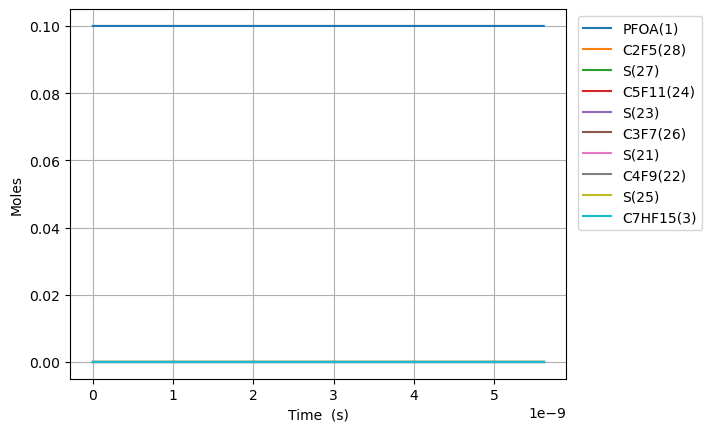

The table this chart was drawn from, first rows:
Time (s), Volume (m^3), O2, Ar, He, Ne, N2, PFOA(1), C2F5(28), S(27), C5F11(24), S(23), S(25), C3F7(26), S(21), C4F9(22), C7HF15(3), CO2(2), C6F13(30), S(29), S(52), S(53), S(165), S(164)
0.0, 0.1122, 0.9, 0.0, 0.0, 0.0, 0.0, 0.1, 0.0, 0.0, 0.0, 0.0, 0.0, 0.0, 0.0, 0.0, 0.0, 0.0, 0.0, 0.0, 0.0, 0.0, 0.0, 0.0
1.462755876318729e-18, 0.1122, 0.9, 0.0, 0.0, 0.0, 0.0, 0.1, 1.0070176118302712e-16, 1.0070171425972357e-16, 6.95791822147515e-17, 6.95791822147515e-17, 6.026469233428916e-17, 6.026469236320314e-17, 6.026305019370191e-17, 6.026305019370191e-17, 5.3734474092237155e-17, 5.3734474092237155e-17, 4.8652138973662086e-17, 4.8652138973662086e-17, 4.6867111576340857e-23, 5.61919426380028e-26, 2.3764005143192223e-26, 5.149955343182554e-27
4.095716453692441e-18, 0.1122, 0.9, 0.0, 0.0, 0.0, 0.0, 0.1, 2.819649313124747e-16, 2.819646479240981e-16, 1.9482171020130332e-16, 1.9482171020130332e-16, 1.6874113844232773e-16, 1.6874113861696805e-16, 1.6873654054236461e-16, 1.6873654054236461e-16, 1.5045652745826336e-16, 1.5045652745826336e-16, 1.3622598912625325e-16, 1.3622598912625325e-16, 2.8304897739659844e-22, 3.3939917537980514e-25, 1.435345891739382e-25, 3.110573009890975e-26
9.361637608439865e-18, 0.1122, 0.9, 0.0, 0.0, 0.0, 0.0, 0.1, 6.444912715713647e-16, 6.444899074672637e-16, 4.453067661744034e-16, 4.453067661744034e-16, 3.8569403028367677e-16, 3.856940311244947e-16, 3.856835212396868e-16, 3.856835212396868e-16, 3.4390063419031303e-16, 3.4390063419031303e-16, 3.113736894314331e-16, 3.113736894314331e-16, 1.3624700416009724e-21, 1.6340593200630788e-24, 6.910572411998876e-25, 1.4976069877105552e-25
1.9893479917934714e-17, 0.1122, 0.9, 0.0, 0.0, 0.0, 0.0, 0.1, 1.3695439520891242e-15, 1.3695379972253345e-15, 9.462768781205896e-16, 9.462768781205896e-16, 8.195998124674633e-16, 8.195998161395359e-16, 8.195774826343192e-16, 8.195774826343192e-16, 7.307888476544014e-16, 7.307888476544014e-16, 6.616690900417827e-16, 6.616690900417827e-16, 5.947727437566833e-21, 7.136352215326423e-24, 3.0180283600892908e-24, 6.540443016276889e-25
4.095716453692441e-17, 0.1122, 0.9, 0.0, 0.0, 0.0, 0.0, 0.1, 2.819649313124561e-15, 2.8196244739193476e-15, 1.9482171020129053e-15, 1.9482171020129053e-15, 1.68741137083939e-15, 1.6874113861695692e-15, 1.6873654054235346e-15, 1.6873654054235346e-15, 1.5045652745825344e-15, 1.5045652745825344e-15, 1.3622598912624423e-15, 1.3622598912624423e-15, 2.4809412465611098e-20, 2.979274765868292e-23, 1.2599672889055691e-23, 2.7305060803469402e-24
8.30845337749038e-17, 0.1122, 0.9, 0.0, 0.0, 0.0, 0.0, 0.1, 5.7198600351951064e-15, 5.719758731600533e-15, 3.9520975497973094e-15, 3.9520975497973094e-15, 3.4230344636006683e-15, 3.423034526229439e-15, 3.4229412510017687e-15, 3.4229412510017687e-15, 3.052118128438625e-15, 3.052118128438625e-15, 2.763441493703603e-15, 2.763441493703603e-15, 1.0118188243909698e-19, 1.2171213284842297e-22, 5.1473763366442566e-23, 1.115500721746246e-23
1.673392722508626e-16, 0.1122, 0.9, 0.0, 0.0, 0.0, 0.0, 0.1, 1.1520281479334882e-14, 1.1519873383291434e-14, 7.959858445365209e-15, 7.959858445365209e-15, 6.894280553192991e-15, 6.894280806348393e-15, 6.894092942157452e-15, 6.894092942157452e-15, 6.1472238361501046e-15, 6.1472238361501046e-15, 5.56580469858529e-15, 5.56580469858529e-15, 4.0760407129287914e-19, 4.919721555212199e-22, 2.0806508803671053e-22, 4.5090314111628245e-23
3.358487492027802e-16, 0.1122, 0.9, 0.0, 0.0, 0.0, 0.0, 0.1, 2.312112436760918e-14, 2.311949449831445e-14, 1.597538023649738e-14, 1.597538023649738e-14, 1.3836772348657237e-14, 1.3836773366583153e-14, 1.3836396324465672e-14, 1.3836396324465672e-14, 1.2337435251570261e-14, 1.2337435251570261e-14, 1.1170531108346127e-14, 1.1170531108346127e-14, 1.6278911580499492e-18, 1.9781366778621892e-21, 8.366198165414229e-22, 1.8130610078954544e-22
6.728677031066153e-16, 0.1122, 0.9, 0.0, 0.0, 0.0, 0.0, 0.1, 4.6322810144136756e-14, 4.6316360747316635e-14, 3.20064238187472e-14, 3.20064238187472e-14, 2.7721754404708475e-14, 2.77217584870401e-14, 2.7721003089069537e-14, 2.7721003089069537e-14, 2.4717858082399354e-14, 2.4717858082399354e-14, 2.2379983927857646e-14, 2.2379983927857646e-14, 6.441464093441153e-18, 7.932726673214386e-21, 3.3552136246375747e-21, 7.271180009830273e-22
1.3469056109142857e-15, 0.1122, 0.9, 0.0, 0.0, 0.0, 0.0, 0.1, 9.272618169710785e-14, 9.270102276100138e-14, 6.406851098318875e-14, 6.406851098318875e-14, 5.5491712377336575e-14, 5.5491728727903676e-14, 5.549021661822694e-14, 5.549021661822694e-14, 4.947870374401269e-14, 4.947870374401269e-14, 4.479888956684005e-14, 4.479888956684005e-14, 2.5127167580173893e-17, 3.17685262763894e-20, 1.3438306920815684e-20, 2.9122601909635237e-21
2.6949814265296265e-15, 0.1122, 0.9, 0.0, 0.0, 0.0, 0.0, 0.1, 1.8553292480271373e-13, 1.8543722952286804e-13, 1.2819268531183946e-13, 1.2819268531183946e-13, 1.1103160376497236e-13, 1.1103166920942957e-13, 1.1102864367634052e-13, 1.1102864367634052e-13, 9.90003950670599e-14, 9.90003950670599e-14, 8.963670084464241e-14, 8.963670084464241e-14, 9.556815100752025e-17, 1.2712883813729543e-19, 5.378786244140603e-20, 1.1656594787378257e-20
5.391133057760308e-15, 0.1122, 0.9, 0.0, 0.0, 0.0, 0.0, 0.1, 3.711464110125802e-13, 3.7079842422447384e-13, 2.5644103396821147e-13, 2.5644103396821147e-13, 2.221112883119793e-13, 2.2211155017167634e-13, 2.2210549779176265e-13, 2.2210549779176265e-13, 1.9804377771243652e-13, 1.9804377771243652e-13, 1.7931232339959716e-13, 1.7931232339959716e-13, 3.474783040604246e-16, 5.084840459633379e-19, 2.1521841891272523e-19, 4.6641278112836635e-20
8.087284688990988e-15, 0.1122, 0.9, 0.0, 0.0, 0.0, 0.0, 0.1, 5.567598972211016e-13, 5.560662365784373e-13, 3.8468938262365397e-13, 3.8468938262365397e-13, 3.3319087463293857e-13, 3.3319143113311806e-13, 3.3318235190637974e-13, 3.3318235190637974e-13, 2.970871603570953e-13, 2.970871603570953e-13, 2.6898794595390205e-13, 2.6898794595390205e-13, 6.925802707445561e-16, 1.0803719195616188e-18, 4.573783905822585e-19, 9.91217888399149e-20
1.0783436320221669e-14, 0.1122, 0.9, 0.0, 0.0, 0.0, 0.0, 0.1, 7.423733834282777e-13, 7.412556377016546e-13, 5.12937731278167e-13, 5.12937731278167e-13, 4.4427036273006717e-13, 4.442713120937547e-13, 4.4425920602019183e-13, 4.4425920602019183e-13, 3.961305430010363e-13, 3.961305430010363e-13, 3.58663568507557e-13, 3.58663568507557e-13, 1.1159030206816092e-15, 1.8427059412507778e-18, 7.802657472689531e-19, 1.6909794023978104e-19
1.617573958268303e-14, 0.1122, 0.9, 0.0, 0.0, 0.0, 0.0, 0.1, 1.1136003558394729e-12, 1.1114877461364256e-12, 7.694344285850118e-13, 7.694344285850118e-13, 6.66429108405884e-13, 6.664310740131387e-13, 6.664129142459267e-13, 6.664129142459267e-13, 5.942173082872337e-13, 5.942173082872337e-13, 5.380148136133416e-13, 5.380148136133416e-13, 2.1087955830378622e-15, 3.814120008962318e-18, 1.615496393279501e-18, 3.5011086130494415e-19
2.156804284514439e-14, 0.1122, 0.9, 0.0, 0.0, 0.0, 0.0, 0.1, 1.484827328245721e-12, 1.4815239579753394e-12, 1.0259311258884383e-12, 1.0259311258884383e-12, 8.885874928960584e-13, 8.885908359295622e-13, 8.885666224687012e-13, 8.885666224687012e-13, 7.923040735707912e-13, 7.923040735707912e-13, 7.173660587167361e-13, 7.173660587167361e-13, 3.296884945057262e-15, 6.4853253240071816e-18, 2.747573561812966e-18, 5.95459941923309e-19
3.2352649370067113e-14, 0.1122, 0.9, 0.0, 0.0, 0.0, 0.0, 0.1, 2.2272812730419735e-12, 2.221229321596098e-12, 1.5389245204840687e-12, 1.5389245204840687e-12, 1.3329030759607637e-12, 1.3329103597526885e-12, 1.3328740389045293e-12, 1.3328740389045293e-12, 1.1884776041292392e-12, 1.1884776041292392e-12, 1.0760685489156775e-12, 1.0760685489156775e-12, 6.0378275750360645e-15, 1.4123870839299413e-17, 5.986384090729131e-18, 1.297407833853712e-18
4.3137255894989835e-14, 0.1122, 0.9, 0.0, 0.0, 0.0, 0.0, 0.1, 2.969735217816814e-12, 2.9606096935829352e-12, 2.051917915064904e-12, 2.051917915064904e-12, 1.7772170958408617e-12, 1.7772298835630006e-12, 1.7771814553275441e-12, 1.7771814553275441e-12, 1.5846511346762614e-12, 1.5846511346762614e-12, 1.434771039104274e-12, 1.434771039104274e-12, 9.100736153203926e-15, 2.478808067462137e-17, 1.0509904219037417e-17, 2.277817919394654e-18
5.392186241991256e-14, 0.1122, 0.9, 0.0, 0.0, 0.0, 0.0, 0.1, 3.712189162570168e-12, 3.699826390670067e-12, 2.564911309630894e-12, 2.564911309630894e-12, 2.221529547269644e-12, 2.221549407360454e-12, 2.2214888717377005e-12, 2.2214888717377005e-12, 1.9808246652118186e-12, 1.9808246652118186e-12, 1.7934735292824896e-12, 1.7934735292824896e-12, 1.2324284730930715e-14, 3.8487169170962965e-17, 1.632244979580742e-17, 3.537641014053372e-18
6.470646894483528e-14, 0.1122, 0.9, 0.0, 0.0, 0.0, 0.0, 0.1, 4.454643107302012e-12, 4.438969301323847e-12, 3.0779047041820203e-12, 3.0779047041820203e-12, 2.6658404285860377e-12, 2.665868931145034e-12, 2.6657962881349844e-12, 2.6657962881349844e-12, 2.3769981957358975e-12, 2.3769981957358975e-12, 2.152176019450313e-12, 2.152176019450313e-12, 1.5618582222454434e-14, 5.522375570896522e-17, 2.3425372900753244e-17, 5.077186095288722e-18
7.5491075469758e-14, 0.1122, 0.9, 0.0, 0.0, 0.0, 0.0, 0.1, 5.197097052012337e-12, 5.1780766183331486e-12, 3.5908980987182793e-12, 3.5908980987182793e-12, 3.1101497394015084e-12, 3.1101884549167373e-12, 3.1101037045193905e-12, 3.1101037045193905e-12, 2.773171726248494e-12, 2.773171726248494e-12, 2.5108785096077402e-12, 2.5108785096077402e-12, 1.894543538446533e-14, 7.499829472153789e-17, 3.1818982002482317e-17, 6.896533226309164e-18
9.706028851960346e-14, 0.1122, 0.9, 0.0, 0.0, 0.0, 0.0, 0.1, 6.682004941368415e-12, 6.656283949132405e-12, 4.616884887746182e-12, 4.616884887746182e-12, 3.9987636491549885e-12, 3.998827502421501e-12, 3.998718537249562e-12, 3.998718537249562e-12, 3.565518787239233e-12, 3.565518787239233e-12, 3.2282834898913978e-12, 3.2282834898913978e-12, 2.559733151023469e-14, 1.236607257748719e-16, 5.247848411660363e-17, 1.1374782396676492e-17
1.4019871461929435e-13, 0.1122, 0.9, 0.0, 0.0, 0.0, 0.0, 0.1, 9.651820719650111e-12, 9.61262443196632e-12, 6.668858465504563e-12, 6.668858465504563e-12, 5.775960068206901e-12, 5.776105597173419e-12, 5.775948202452303e-12, 5.775948202452303e-12, 5.1502129089910144e-12, 5.1502129089910144e-12, 4.6630934502507444e-12, 4.6630934502507444e-12, 3.89145786040046e-14, 2.817090797865587e-16, 1.19601738620417e-16, 2.592722789733902e-17
1.8333714071898524e-13, 0.1122, 0.9, 0.0, 0.0, 0.0, 0.0, 0.1, 1.2621636497587433e-11, 1.256892078737397e-11, 8.720832043025e-12, 8.720832043025e-12, 7.553131378248724e-12, 7.553383691719248e-12, 7.553177867448961e-12, 7.553177867448961e-12, 6.734907030559039e-12, 6.734907030559039e-12, 6.097903410443712e-12, 6.097903410443712e-12, 5.222740526401829e-14, 4.883049494436876e-16, 2.0735797119457944e-16, 4.495549932892921e-17
2.69613992918367e-13, 0.1122, 0.9, 0.0, 0.0, 0.0, 0.0, 0.1, 1.856126805208458e-11, 1.8481322733720232e-11, 1.2824779197114104e-11, 1.2824779197114104e-11, 1.1107373634769059e-11, 1.1107939879986545e-11, 1.110763719661794e-11, 1.110763719661794e-11, 9.904295272960056e-12, 9.904295272960056e-12, 8.967523330164139e-12, 8.967523330164139e-12, 7.884982925326076e-14, 1.0954891110866913e-15, 4.653359834574327e-16, 1.0090923402847624e-16
3.558908451177488e-13, 0.1122, 0.9, 0.0, 0.0, 0.0, 0.0, 0.1, 2.4500899605204234e-11, 2.439353208380872e-11, 1.6928726350251434e-11, 1.6928726350251434e-11, 1.466151560014769e-11, 1.4662496067429483e-11, 1.4662096524962582e-11, 1.4662096524962582e-11, 1.307368351462604e-11, 1.307368351462604e-11, 1.1837143249219053e-11, 1.1837143249219053e-11, 1.0547105320616176e-13, 1.8964681893442296e-15, 8.057132308407049e-16, 1.7475405095581806e-16
4.4216769731713057e-13, 0.1122, 0.9, 0.0, 0.0, 0.0, 0.0, 0.1, 3.044053115694639e-11, 3.030554874936219e-11, 2.1032673502437e-11, 2.1032673502437e-11, 1.8215557346750808e-11, 1.8217052254048063e-11, 1.8216555852482886e-11, 1.8216555852482886e-11, 1.624307175555699e-11, 1.624307175555699e-11, 1.4706763167608456e-11, 1.4706763167608456e-11, 1.320913627139596e-13, 2.891044870234925e-15, 1.2284234544805029e-15, 2.6648384278016187e-16
6.147214017158941e-13, 0.1122, 0.9, 0.0, 0.0, 0.0, 0.0, 0.1, 4.231979425719781e-11, 4.2129130374296205e-11, 2.9240567804574366e-11, 2.9240567804574366e-11, 2.5323405856892747e-11, 2.5326164625350505e-11, 2.5325474505588833e-11, 2.5325474505588833e-11, 2.258184823569382e-11, 2.258184823569382e-11, 2.0446003002825353e-11, 2.0446003002825353e-11, 1.8532993424233807e-13, 5.333948659259837e-15, 2.26686902652193e-15, 4.918994312447314e-16
7.872751061146577e-13, 0.1122, 0.9, 0.0, 0.0, 0.0, 0.0, 0.1, 5.419905735238368e-11, 5.395200488846328e-11, 3.7448462103211747e-11, 3.7448462103211747e-11, 3.2430886427204e-11, 3.243527699362149e-11, 3.2434393155663404e-11, 3.2434393155663404e-11, 2.8920624713127677e-11, 2.8920624713127677e-11, 2.6185242835594925e-11, 2.6185242835594925e-11, 2.385653202463787e-13, 8.48714367401136e-15, 3.607532667462506e-15, 7.830337500291617e-16
9.598288105134212e-13, 0.1122, 0.9, 0.0, 0.0, 0.0, 0.0, 0.1, 6.607832044214217e-11, 6.577412309385661e-11, 4.565635639809912e-11, 4.565635639809912e-11, 3.953797325873566e-11, 3.954438935864447e-11, 3.954331180249007e-11, 3.954331180249007e-11, 3.525940118766549e-11, 3.525940118766549e-11, 3.192448266574237e-11, 3.192448266574237e-11, 2.9179729767497593e-13, 1.2400050610589946e-14, 5.271559686038236e-15, 1.1445402227837434e-15
1e-12, 0.1122, 0.9, 0.0, 0.0, 0.0, 0.0, 0.1, 6.884386019143444e-11, 6.852624890619885e-11, 4.756718687293471e-11, 4.756718687293471e-11, 4.119247384440624e-11, 4.119941902497169e-11, 4.1198296370449815e-11, 4.1198296370449815e-11, 3.673509359128994e-11, 3.673509359128994e-11, 3.3260600551259863e-11, 3.3260600551259863e-11, 3.0418941704047607e-13, 1.3421868195098805e-14, 5.706183491854391e-15, 1.238997073589638e-15
1.3049362193109483e-12, 0.1122, 0.9, 0.0, 0.0, 0.0, 0.0, 0.1, 8.983684660503617e-11, 8.94160518989671e-11, 6.20721449763883e-11, 6.20721449763883e-11, 5.375094423467406e-11, 5.376261407874245e-11, 5.376114908619567e-11, 5.376114908619567e-11, 4.793695412787107e-11, 4.793695412787107e-11, 4.3402962318006165e-11, 4.3402962318006165e-11, 3.9825086344301683e-13, 2.2543842626035947e-14, 9.587030043364266e-15, 2.0828140250355915e-15
1.6500436281084755e-12, 0.1122, 0.9, 0.0, 0.0, 0.0, 0.0, 0.1, 1.1359537274588673e-10, 1.1305492857895711e-10, 7.848793353944674e-11, 7.848793353944674e-11, 6.796232328519119e-11, 6.798083878564861e-11, 6.79789863567098e-11, 6.79789863567098e-11, 6.061450705631428e-11, 6.061450705631428e-11, 5.48814419596201e-11, 5.48814419596201e-11, 5.046906841422871e-13, 3.575348278731959e-14, 1.520920839234044e-14, 3.3062920650811568e-15
2.34025844570353e-12, 0.1122, 0.9, 0.0, 0.0, 0.0, 0.0, 0.1, 1.611124249614669e-10, 1.6032359069972217e-10, 1.1131951061987779e-10, 1.1131951061987779e-10, 9.638032989540879e-11, 9.641728815989101e-11, 9.641466085816924e-11, 9.641466085816924e-11, 8.596961287791854e-11, 8.596961287791854e-11, 7.783840121090288e-11, 7.783840121090288e-11, 7.175293833751887e-13, 7.130487836950892e-14, 3.035152887281446e-14, 6.6067356093995835e-15
3.0304732632985843e-12, 0.1122, 0.9, 0.0, 0.0, 0.0, 0.0, 0.1, 2.0862947708888576e-10, 2.075801967018328e-10, 1.441510876393944e-10, 1.441510876393944e-10, 1.2479202546516878e-10, 1.2485373748137354e-10, 1.2485033530687024e-10, 1.2485033530687024e-10, 1.1132471865247994e-10, 1.1132471865247994e-10, 1.0079536041959224e-10, 1.0079536041959224e-10, 9.303137881973178e-13, 1.1896659885560037e-13, 5.066892106164212e-14, 1.1043095143086973e-14
3.7206880808936385e-12, 0.1122, 0.9, 0.0, 0.0, 0.0, 0.0, 0.1, 2.561465291281444e-10, 2.5482484068927524e-10, 1.769826645979973e-10, 1.769826645979973e-10, 1.531974449244872e-10, 1.532901867500968e-10, 1.5328600970281342e-10, 1.5328600970281342e-10, 1.3667982437999903e-10, 1.3667982437999903e-10, 1.2375231958568863e-10, 1.2375231958568863e-10, 1.1430443224030667e-12, 1.7864411646600644e-13, 7.612944154891294e-14, 1.6612384060688797e-14
4.410902898488693e-12, 0.1122, 0.9, 0.0, 0.0, 0.0, 0.0, 0.1, 3.03663581079243e-10, 3.020576185310439e-10, 2.0981424149568672e-10, 2.0981424149568672e-10, 1.815966239093783e-10, 1.81726635966061e-10, 1.8172168404599893e-10, 1.8172168404599893e-10, 1.6203493006047603e-10, 1.6203493006047603e-10, 1.4670927870919223e-10, 1.4670927870919223e-10, 1.3557214177367324e-12, 2.5024113046235785e-13, 1.0670050516887308e-13, 2.3311551513815127e-14
5.791332533678801e-12, 0.1122, 0.9, 0.0, 0.0, 0.0, 0.0, 0.1, 3.9869768471696077e-10, 3.964879261807761e-10, 2.7547739510832524e-10, 2.7547739510832524e-10, 2.383763910558866e-10, 2.385995342397122e-10, 2.385930325740973e-10, 2.385930325740973e-10, 2.1274514128030364e-10, 2.1274514128030364e-10, 1.926231968284212e-10, 1.926231968284212e-10, 1.780916869819657e-12, 4.2884166636496993e-13, 1.830548848308329e-13, 4.0088298994844175e-14
7.17176216886891e-12, 0.1122, 0.9, 0.0, 0.0, 0.0, 0.0, 0.1, 4.937317880020392e-10, 4.908718735957419e-10, 3.411405484773102e-10, 3.411405484773102e-10, 2.951316082840658e-10, 2.954724323023278e-10, 2.954643808911655e-10, 2.954643808911655e-10, 2.634553523119631e-10, 2.634553523119631e-10, 2.3853711477727925e-10, 2.3853711477727925e-10, 2.205903539815433e-12, 6.540108664818583e-13, 2.794749108842069e-13, 6.134910737765309e-14
8.552191804059018e-12, 0.1122, 0.9, 0.0, 0.0, 0.0, 0.0, 0.1, 5.887658909344788e-10, 5.852102426957222e-10, 4.068037016026418e-10, 4.068037016026418e-10, 3.5186256848151357e-10, 3.523453301539074e-10, 3.523357289972037e-10, 3.523357289972037e-10, 3.1416556315545445e-10, 3.1416556315545445e-10, 2.8445103255576664e-10, 2.8445103255576664e-10, 2.6306849490805862e-12, 9.249632896760394e-13, 3.956930584397455e-13, 8.70686139540924e-14
1e-11, 0.1122, 0.9, 0.0, 0.0, 0.0, 0.0, 0.1, 6.884385936126724e-10, 6.841050847989073e-10, 4.756718629933651e-10, 4.756718629933651e-10, 4.1133679912008984e-10, 4.119941852816049e-10, 4.119829587365216e-10, 4.119829587365216e-10, 3.6735093148312795e-10, 3.6735093148312795e-10, 3.3260600150180463e-10, 3.3260600150180463e-10, 3.075982949014944e-12, 1.2575258647500846e-12, 5.385788071881979e-13, 1.1880735432693747e-13
1.1313051074439235e-11, 0.1122, 0.9, 0.0, 0.0, 0.0, 0.0, 0.1, 7.788340957414401e-10, 7.737531808897338e-10, 5.38130007122344e-10, 5.38130007122344e-10, 4.6525282702881854e-10, 4.660911252239589e-10, 4.660784245761896e-10, 4.660784245761896e-10, 4.155859842779326e-10, 4.155859842779326e-10, 3.7627886760162874e-10, 3.7627886760162874e-10, 3.4796452028341313e-12, 1.6012696488720143e-12, 6.865118585982488e-13, 1.5178633654211156e-13
1.4073910344819452e-11, 0.1122, 0.9, 0.0, 0.0, 0.0, 0.0, 0.1, 9.689022991378439e-10, 9.621225384070182e-10, 6.694563116674319e-10, 6.694563116674319e-10, 5.785493619978003e-10, 5.798369194498666e-10, 5.798211193110547e-10, 5.798211193110547e-10, 5.170064046477381e-10, 5.170064046477381e-10, 4.681067019660073e-10, 4.681067019660073e-10, 4.327823740618275e-12, 2.4519369902072454e-12, 1.0535092989571896e-12, 2.340481531092601e-13
1.683476961519967e-11, 0.1122, 0.9, 0.0, 0.0, 0.0, 0.0, 0.1, 1.1589705011236898e-09, 1.1503238911019098e-09, 8.007826152379052e-10, 8.007826152379052e-10, 6.917543019819021e-10, 6.935827128316305e-10, 6.935638132017989e-10, 6.935638132017989e-10, 6.18426824264871e-10, 6.18426824264871e-10, 5.599345356489024e-10, 5.599345356489024e-10, 5.1752456731446086e-12, 3.471364348635169e-12, 1.4947465923765144e-12, 3.336642573517798e-13
1.9595628885579886e-11, 0.1122, 0.9, 0.0, 0.0, 0.0, 0.0, 0.1, 1.3490387016989776e-09, 1.3383626260324268e-09, 9.321089178337636e-10, 9.321089178337636e-10, 8.048697210507587e-10, 8.073285053692502e-10, 8.073065062484218e-10, 8.073065062484218e-10, 7.198472431293312e-10, 7.198472431293312e-10, 6.517623686503137e-10, 6.517623686503137e-10, 6.021935260885927e-12, 4.654140405664929e-12, 2.0083370407382467e-12, 4.504472777534341e-13
2.2356488155960102e-11, 0.1122, 0.9, 0.0, 0.0, 0.0, 0.0, 0.1, 1.5391069008637068e-09, 1.526243957674712e-09, 1.063435219455007e-09, 1.063435219455007e-09, 9.178976437652002e-10, 9.210742970627258e-10, 9.210491984509238e-10, 9.210491984509238e-10, 8.212676612411189e-10, 8.212676612411189e-10, 7.435902009702413e-10, 7.435902009702413e-10, 6.867915987097157e-12, 5.995027201897639e-12, 2.5924413519689562e-12, 5.842119455566732e-13
2.787820669672054e-11, 0.1122, 0.9, 0.0, 0.0, 0.0, 0.0, 0.1, 1.9192432949614873e-09, 1.9015544969040277e-09, 1.3260878197736475e-09, 1.3260878197736475e-09, 1.1436988734020812e-09, 1.148565877917244e-09, 1.1485345803235632e-09, 1.1485345803235632e-09, 1.0241084952066762e-09, 1.0241084952066762e-09, 9.272458635656445e-10, 9.272458635656445e-10, 8.557841310839089e-12, 9.130956746620914e-12, 3.9650494958772475e-12, 9.019550192852339e-13
3.339992523748097e-11, 0.1122, 0.9, 0.0, 0.0, 0.0, 0.0, 0.1, 2.299379683417028e-09, 2.27629398813702e-09, 1.5887404161938252e-09, 1.5887404161938252e-09, 1.3691732415365088e-09, 1.3760574553951827e-09, 1.3760199588197158e-09, 1.3760199588197158e-09, 1.226949326161543e-09, 1.226949326161543e-09, 1.1109015234351114e-09, 1.1109015234351114e-09, 1.0245194935089128e-11, 1.2840500344918822e-11, 5.598760718806678e-12, 1.28545313986742e-12
3.892164377824141e-11, 0.1122, 0.9, 0.0, 0.0, 0.0, 0.0, 0.1, 2.6795160662303253e-09, 2.6504984618737643e-09, 1.851393008715539e-09, 1.851393008715539e-09, 1.594335269707663e-09, 1.603549029496542e-09, 1.6035053339393803e-09, 1.6035053339393803e-09, 1.429790154105719e-09, 1.429790154105719e-09, 1.2945571805786411e-09, 1.2945571805786411e-09, 1.1930139122248115e-11, 1.7087465234313145e-11, 7.480460388255448e-12, 1.7332994006238298e-12
4.444336231900184e-11, 0.1122, 0.9, 0.0, 0.0, 0.0, 0.0, 0.1, 3.059652443401376e-09, 3.024201682722073e-09, 2.1140455973387867e-09, 2.1140455973387867e-09, 1.8191987928334262e-09, 1.8310406002213205e-09, 1.830990705682556e-09, 1.830990705682556e-09, 1.632630979039205e-09, 1.632630979039205e-09, 1.478212834996233e-09, 1.478212834996233e-09, 1.361282593033124e-11, 2.183793474897146e-11, 9.597688063417079e-12, 2.2441193244771366e-12
4.9965080859762274e-11, 0.1122, 0.9, 0.0, 0.0, 0.0, 0.0, 0.1, 3.4397888149301764e-09, 3.3974352989106283e-09, 2.3766981820635667e-09, 2.3766981820635667e-09, 2.04377699455491e-09, 2.058532167569516e-09, 2.058476074049241e-09, 2.058476074049241e-09, 1.8354718009620001e-09, 1.8354718009620001e-09, 1.661868486687886e-09, 1.661868486687886e-09, 1.529339788629643e-11, 2.7060118133251677e-11, 1.1938603095513784e-11, 2.816569919092229e-12
5.548679940052271e-11, 0.1122, 0.9, 0.0, 0.0, 0.0, 0.0, 0.1, 3.8199251808167235e-09, 3.770228967442373e-09, 2.6393507628898775e-09, 2.6393507628898775e-09, 2.2680824370016026e-09, 2.2860237315411287e-09, 2.2859614390394345e-09, 2.2859614390394345e-09, 2.038312619874105e-09, 2.038312619874105e-09, 1.8455241356535994e-09, 1.8455241356535994e-09, 1.697198854966936e-11, 3.272422482468041e-11, 1.4491955660120567e-11, 3.4493388794049255e-12
6.100851794128314e-11, 0.1122, 0.9, 0.0, 0.0, 0.0, 0.0, 0.1, 4.200061541061014e-09, 4.142610462077195e-09, 2.9020033398177168e-09, 2.9020033398177168e-09, 2.492127086711302e-09, 2.513515292136156e-09, 2.5134468006531357e-09, 2.5134468006531357e-09, 2.2411534357755194e-09, 2.2411534357755194e-09, 2.0291797818933727e-09, 2.0291797818933727e-09, 1.8648722998840562e-11, 3.880235598497866e-11, 1.724706151595009e-11, 4.141143908903538e-12
7.205195502280401e-11, 0.1122, 0.9, 0.0, 0.0, 0.0, 0.0, 0.1, 4.960334244622811e-09, 4.886239419666043e-09, 3.4273084819779767e-09, 3.4273084819779767e-09, 2.939479094949454e-09, 2.9684984031964523e-09, 2.968417513751054e-09, 2.968417513751054e-09, 2.6468350585462787e-09, 2.6468350585462787e-09, 2.3964910661950944e-09, 2.3964910661950944e-09, 2.1997084815617663e-11, 5.20977401411491e-11, 2.332243051519777e-11, 5.696877731800681e-12
8.19910483961728e-11, 0.1122, 0.9, 0.0, 0.0, 0.0, 0.0, 0.1, 5.644579658531876e-09, 5.554340255865534e-09, 3.900083096589424e-09, 3.900083096589424e-09, 3.3413129119120402e-09, 3.3779831916027872e-09, 3.3778911439915616e-09, 3.3778911439915616e-09, 3.0119485087434013e-09, 3.0119485087434013e-09, 2.7270712127439206e-09, 2.7270712127439206e-09, 2.5005362888028982e-11, 6.52340397783135e-11, 2.938361639155641e-11, 7.286663299190238e-12
9.193014176954158e-11, 0.1122, 0.9, 0.0, 0.0, 0.0, 0.0, 0.1, 6.328825054159977e-09, 6.2214638790754686e-09, 4.3728576985697996e-09, 4.3728576985697996e-09, 3.742463699230546e-09, 3.787467969068969e-09, 3.787364763292214e-09, 3.787364763292214e-09, 3.377061949185888e-09, 3.377061949185888e-09, 3.057651350460687e-09, 3.057651350460687e-09, 2.8009240107690084e-11, 7.935193497681735e-11, 3.595519770330304e-11, 9.049072135118363e-12
9.999999999999999e-11, 0.1122, 0.9, 0.0, 0.0, 0.0, 0.0, 0.1, 6.884385103400024e-09, 6.7624784583943115e-09, 4.756718054567632e-09, 4.756718054567632e-09, 4.067703929738825e-09, 4.11994135447386e-09, 4.119829089036594e-09, 4.119829089036594e-09, 3.6735088704900245e-09, 3.6735088704900245e-09, 3.326059612702839e-09, 3.326059612702839e-09, 3.044528193602304e-11, 9.146136306968957e-11, 4.163490445682875e-11, 1.060252027820766e-11
1.0186923514291036e-10, 0.1122, 0.9, 0.0, 0.0, 0.0, 0.0, 0.1, 7.013070431507093e-09, 6.88771854312846e-09, 4.8456322879190944e-09, 4.8456322879190944e-09, 4.1429833017654846e-09, 4.1969527355949906e-09, 4.1968383716530035e-09, 4.1968383716530035e-09, 3.74217537987374e-09, 3.74217537987374e-09, 3.3882314793453907e-09, 3.3882314793453907e-09, 3.100920399286301e-11, 9.434268438577029e-11, 4.299182196047352e-11, 1.0977611869031948e-11
1.1180832851627915e-10, 0.1122, 0.9, 0.0, 0.0, 0.0, 0.0, 0.1, 7.697315790573207e-09, 7.553200524630506e-09, 5.318406864637298e-09, 5.318406864637298e-09, 4.542919302718308e-09, 4.606437491180845e-09, 4.606311969073923e-09, 4.606311969073923e-09, 4.1072888008069554e-09, 4.1072888008069554e-09, 3.718811599398026e-09, 3.718811599398026e-09, 3.400568812268783e-11, 1.1010957782001e-10, 5.0452140060312445e-11, 1.306604840222414e-11
... 84 more rows
